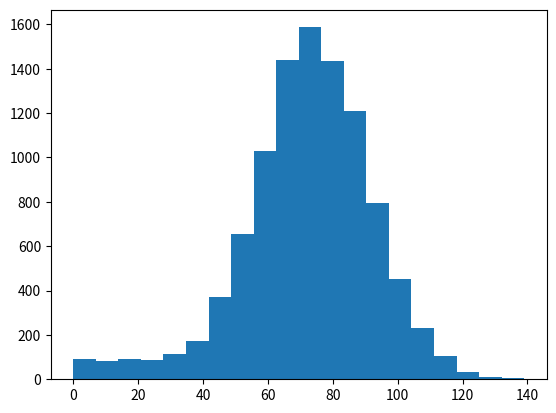

Here is the Python script that generated this plot:
import matplotlib.pyplot as plt
import numpy as np
np.random.seed(123)
all_walks = []

# Simulate random walk 10000 times
for i in range(10000) :
    random_walk = [0]
    for x in range(100) :
        step = random_walk[-1]
        dice = np.random.randint(1,7)
        if dice <= 2:
            step = max(0, step - 1)   # part made to simplify the code and avoid another IF (if the step is zero, it should remain zero even if dice <=2)
        elif dice <= 5:
            step = step + 1
        else:
            step = step + np.random.randint(1,7)
        if np.random.rand() <= 0.001 :
            step = 0
        random_walk.append(step)
    all_walks.append(random_walk)

# Create and plot np_aw_t
np_aw_t = np.transpose(np.array(all_walks))

# Select last row from np_aw_t: ends
ends=np_aw_t[-1]

# Plot histogram of ends, display plot
plt.hist(ends,20)
plt.show()
